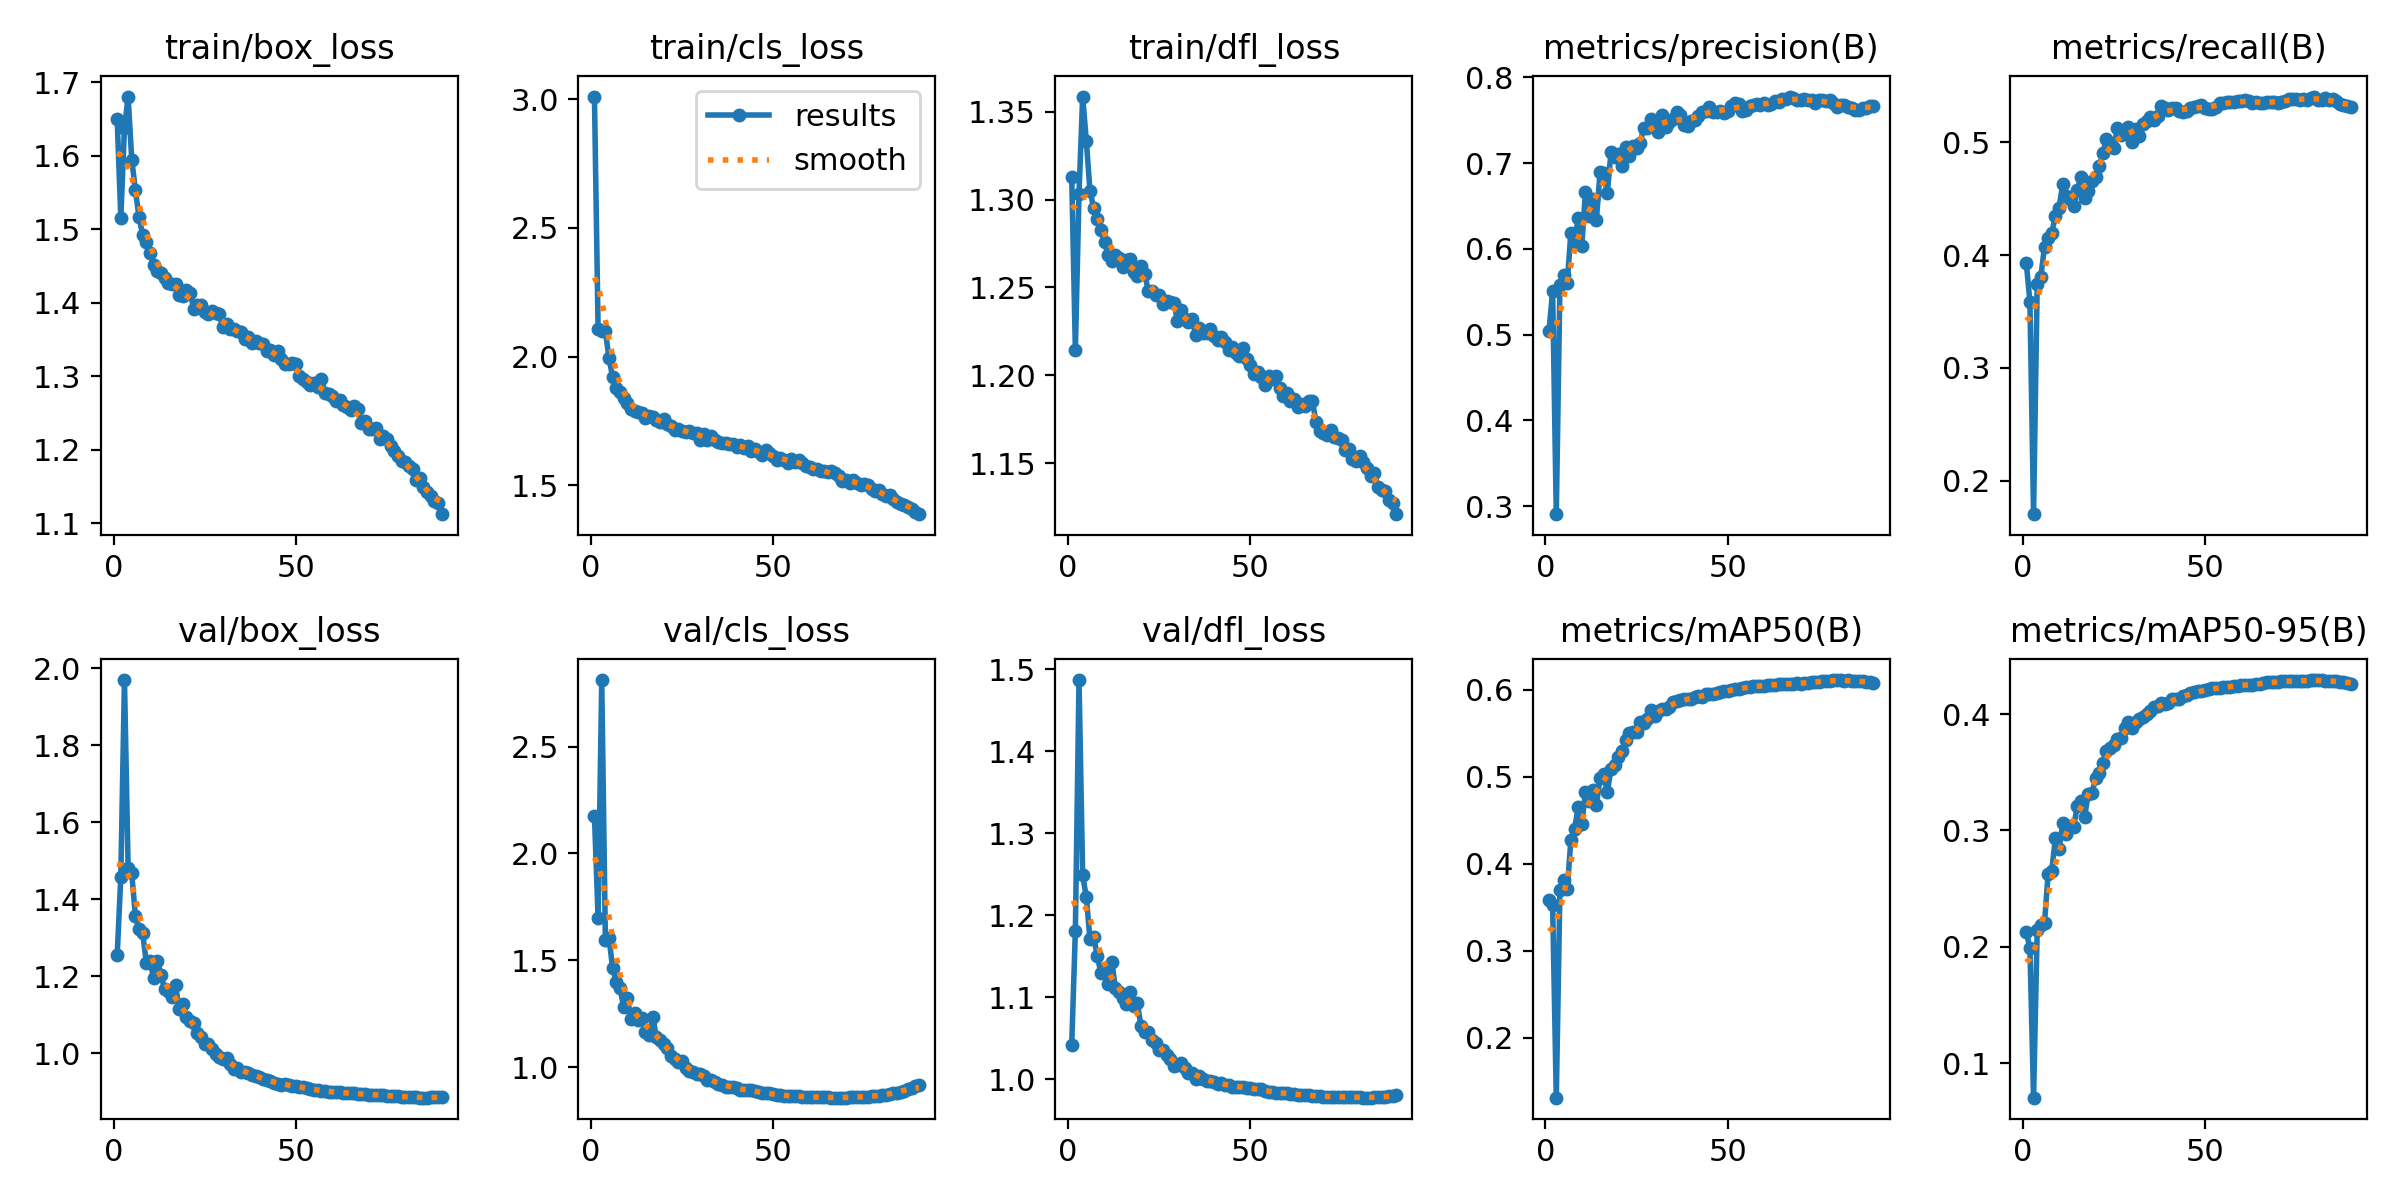

Source data for this figure (header and first rows):
epoch, time, train/box_loss, train/cls_loss, train/dfl_loss, metrics/precision(B), metrics/recall(B), metrics/mAP50(B), metrics/mAP50-95(B), val/box_loss, val/cls_loss, val/dfl_loss, lr/pg0, lr/pg1, lr/pg2
1, 57.93, 1.65, 3.011, 1.313, 0.5043, 0.3933, 0.3588, 0.213, 1.254, 2.176, 1.042, 0.003323, 0.003323, 0.003323
2, 107.7, 1.515, 2.109, 1.214, 0.5508, 0.3587, 0.352, 0.1989, 1.459, 1.699, 1.181, 0.00659, 0.00659, 0.00659
3, 153.1, 1.637, 2.101, 1.303, 0.2907, 0.1706, 0.131, 0.07059, 1.97, 2.812, 1.487, 0.009792, 0.009792, 0.009792
4, 198.9, 1.68, 2.098, 1.359, 0.5583, 0.3746, 0.3699, 0.2148, 1.481, 1.593, 1.249, 0.009703, 0.009703, 0.009703
5, 248.7, 1.595, 1.993, 1.334, 0.5696, 0.381, 0.3808, 0.2192, 1.468, 1.603, 1.222, 0.009604, 0.009604, 0.009604
6, 294.3, 1.553, 1.92, 1.305, 0.5602, 0.4073, 0.3704, 0.2207, 1.356, 1.463, 1.171, 0.009505, 0.009505, 0.009505
7, 340.2, 1.516, 1.879, 1.295, 0.6186, 0.4147, 0.4269, 0.2628, 1.322, 1.4, 1.173, 0.009406, 0.009406, 0.009406
8, 385.7, 1.492, 1.861, 1.289, 0.6078, 0.4199, 0.4395, 0.2655, 1.312, 1.372, 1.151, 0.009307, 0.009307, 0.009307
9, 432.2, 1.483, 1.837, 1.283, 0.6357, 0.4345, 0.4648, 0.2939, 1.234, 1.282, 1.129, 0.009208, 0.009208, 0.009208
10, 479, 1.467, 1.819, 1.276, 0.6031, 0.4417, 0.445, 0.2841, 1.238, 1.321, 1.132, 0.009109, 0.009109, 0.009109
11, 525.8, 1.452, 1.795, 1.268, 0.6664, 0.4629, 0.4829, 0.3063, 1.195, 1.225, 1.116, 0.00901, 0.00901, 0.00901
12, 571.6, 1.444, 1.788, 1.265, 0.6384, 0.4525, 0.4722, 0.2967, 1.239, 1.255, 1.143, 0.008911, 0.008911, 0.008911
13, 617.5, 1.44, 1.783, 1.268, 0.6577, 0.4497, 0.4843, 0.3038, 1.203, 1.219, 1.111, 0.008812, 0.008812, 0.008812
14, 663.4, 1.433, 1.779, 1.267, 0.634, 0.4433, 0.467, 0.3033, 1.167, 1.229, 1.106, 0.008713, 0.008713, 0.008713
15, 710.1, 1.427, 1.762, 1.262, 0.6892, 0.4579, 0.499, 0.3212, 1.16, 1.165, 1.099, 0.008614, 0.008614, 0.008614
16, 756.1, 1.425, 1.767, 1.265, 0.6888, 0.4688, 0.5028, 0.3254, 1.146, 1.152, 1.092, 0.008515, 0.008515, 0.008515
17, 802.8, 1.425, 1.765, 1.266, 0.6649, 0.4503, 0.4823, 0.3116, 1.176, 1.236, 1.107, 0.008416, 0.008416, 0.008416
18, 848.7, 1.41, 1.753, 1.259, 0.7128, 0.4567, 0.509, 0.3316, 1.116, 1.139, 1.089, 0.008317, 0.008317, 0.008317
19, 894.7, 1.409, 1.747, 1.257, 0.7073, 0.4654, 0.5138, 0.3319, 1.128, 1.128, 1.093, 0.008218, 0.008218, 0.008218
20, 940.5, 1.417, 1.759, 1.262, 0.7112, 0.4693, 0.5225, 0.345, 1.093, 1.108, 1.065, 0.008119, 0.008119, 0.008119
21, 986.1, 1.414, 1.737, 1.258, 0.6961, 0.4791, 0.5293, 0.3493, 1.084, 1.088, 1.058, 0.00802, 0.00802, 0.00802
22, 1032, 1.392, 1.729, 1.248, 0.719, 0.4899, 0.542, 0.358, 1.078, 1.051, 1.057, 0.007921, 0.007921, 0.007921
23, 1077, 1.397, 1.715, 1.248, 0.7081, 0.503, 0.5497, 0.3684, 1.051, 1.04, 1.047, 0.007822, 0.007822, 0.007822
24, 1123, 1.397, 1.717, 1.246, 0.7194, 0.4964, 0.5511, 0.3706, 1.041, 1.026, 1.044, 0.007723, 0.007723, 0.007723
25, 1169, 1.387, 1.709, 1.246, 0.718, 0.4945, 0.551, 0.3732, 1.024, 1.026, 1.036, 0.007624, 0.007624, 0.007624
26, 1214, 1.384, 1.706, 1.24, 0.7237, 0.5123, 0.5622, 0.3788, 1.023, 0.994, 1.036, 0.007525, 0.007525, 0.007525
27, 1261, 1.389, 1.711, 1.242, 0.7412, 0.5064, 0.5613, 0.3798, 1.011, 0.981, 1.03, 0.007426, 0.007426, 0.007426
28, 1307, 1.386, 1.704, 1.242, 0.7409, 0.5076, 0.5666, 0.3882, 0.9967, 0.979, 1.024, 0.007327, 0.007327, 0.007327
29, 1352, 1.384, 1.701, 1.241, 0.7516, 0.5136, 0.5763, 0.3933, 0.9889, 0.9659, 1.016, 0.007228, 0.007228, 0.007228
30, 1398, 1.367, 1.676, 1.231, 0.7447, 0.5002, 0.5691, 0.3882, 0.9852, 0.9671, 1.017, 0.007129, 0.007129, 0.007129
31, 1444, 1.371, 1.697, 1.237, 0.7368, 0.5112, 0.576, 0.3928, 0.9883, 0.9576, 1.02, 0.00703, 0.00703, 0.00703
32, 1490, 1.364, 1.675, 1.232, 0.7558, 0.5049, 0.5777, 0.3958, 0.9729, 0.9396, 1.013, 0.006931, 0.006931, 0.006931
33, 1537, 1.364, 1.69, 1.23, 0.7427, 0.5159, 0.5783, 0.3975, 0.9585, 0.9411, 1.008, 0.006832, 0.006832, 0.006832
34, 1583, 1.361, 1.677, 1.232, 0.7479, 0.5187, 0.5806, 0.4, 0.9611, 0.9299, 1.008, 0.006733, 0.006733, 0.006733
35, 1630, 1.36, 1.667, 1.223, 0.7509, 0.5221, 0.5853, 0.4027, 0.9518, 0.9214, 1.001, 0.006634, 0.006634, 0.006634
36, 1676, 1.351, 1.665, 1.227, 0.7595, 0.5198, 0.5873, 0.4057, 0.9518, 0.9168, 1.003, 0.006535, 0.006535, 0.006535
37, 1722, 1.353, 1.664, 1.224, 0.7559, 0.5234, 0.5878, 0.4068, 0.9483, 0.9078, 1, 0.006436, 0.006436, 0.006436
38, 1768, 1.346, 1.659, 1.224, 0.7449, 0.5318, 0.5894, 0.4093, 0.9422, 0.9072, 0.9982, 0.006337, 0.006337, 0.006337
39, 1814, 1.347, 1.661, 1.227, 0.7438, 0.5299, 0.5896, 0.4087, 0.9417, 0.9065, 0.9982, 0.006238, 0.006238, 0.006238
40, 1860, 1.345, 1.649, 1.222, 0.7493, 0.5281, 0.5888, 0.4097, 0.9383, 0.9021, 0.997, 0.006139, 0.006139, 0.006139
41, 1906, 1.344, 1.657, 1.22, 0.7505, 0.5297, 0.5918, 0.4129, 0.9324, 0.8931, 0.9945, 0.00604, 0.00604, 0.00604
42, 1952, 1.335, 1.643, 1.222, 0.7553, 0.5301, 0.5921, 0.413, 0.9294, 0.892, 0.9951, 0.005941, 0.005941, 0.005941
43, 1998, 1.336, 1.652, 1.219, 0.7593, 0.5273, 0.5918, 0.4131, 0.9269, 0.8952, 0.993, 0.005842, 0.005842, 0.005842
44, 2044, 1.329, 1.633, 1.214, 0.7606, 0.5263, 0.5949, 0.4154, 0.9235, 0.8924, 0.9924, 0.005743, 0.005743, 0.005743
45, 2091, 1.334, 1.64, 1.216, 0.7652, 0.5273, 0.5949, 0.4162, 0.9194, 0.8861, 0.9903, 0.005644, 0.005644, 0.005644
46, 2137, 1.323, 1.629, 1.213, 0.7601, 0.5303, 0.5952, 0.4178, 0.918, 0.8821, 0.9905, 0.005545, 0.005545, 0.005545
47, 2183, 1.316, 1.617, 1.211, 0.7592, 0.5312, 0.5963, 0.4187, 0.9187, 0.88, 0.9907, 0.005446, 0.005446, 0.005446
48, 2229, 1.316, 1.635, 1.215, 0.7602, 0.5316, 0.597, 0.4196, 0.917, 0.878, 0.9905, 0.005347, 0.005347, 0.005347
49, 2275, 1.319, 1.623, 1.209, 0.7582, 0.5332, 0.5979, 0.42, 0.9151, 0.8767, 0.9898, 0.005248, 0.005248, 0.005248
50, 2321, 1.317, 1.612, 1.206, 0.7614, 0.5302, 0.5986, 0.4205, 0.9133, 0.8743, 0.9888, 0.005149, 0.005149, 0.005149
51, 2367, 1.3, 1.598, 1.201, 0.7669, 0.5291, 0.5995, 0.4211, 0.9124, 0.8715, 0.9883, 0.00505, 0.00505, 0.00505
52, 2413, 1.296, 1.604, 1.202, 0.7706, 0.5291, 0.6005, 0.4221, 0.9106, 0.8684, 0.9876, 0.004951, 0.004951, 0.004951
53, 2459, 1.292, 1.598, 1.199, 0.7686, 0.531, 0.6012, 0.4224, 0.9095, 0.8661, 0.9875, 0.004852, 0.004852, 0.004852
54, 2505, 1.289, 1.586, 1.195, 0.7608, 0.5343, 0.6017, 0.4224, 0.9069, 0.8657, 0.9861, 0.004753, 0.004753, 0.004753
55, 2551, 1.291, 1.603, 1.199, 0.7621, 0.5345, 0.6025, 0.423, 0.9045, 0.8634, 0.9849, 0.004654, 0.004654, 0.004654
56, 2597, 1.285, 1.59, 1.198, 0.7666, 0.5352, 0.6031, 0.4232, 0.9031, 0.8632, 0.9843, 0.004555, 0.004555, 0.004555
57, 2643, 1.296, 1.596, 1.2, 0.7672, 0.5356, 0.6037, 0.4234, 0.9019, 0.8629, 0.9835, 0.004456, 0.004456, 0.004456
58, 2688, 1.277, 1.584, 1.193, 0.7692, 0.5355, 0.6047, 0.4243, 0.9004, 0.8618, 0.983, 0.004357, 0.004357, 0.004357
59, 2734, 1.276, 1.573, 1.188, 0.7673, 0.5359, 0.6042, 0.4243, 0.8999, 0.8615, 0.9829, 0.004258, 0.004258, 0.004258
60, 2780, 1.273, 1.569, 1.19, 0.7703, 0.5368, 0.6047, 0.4249, 0.899, 0.8606, 0.9825, 0.004159, 0.004159, 0.004159
... 30 more rows
